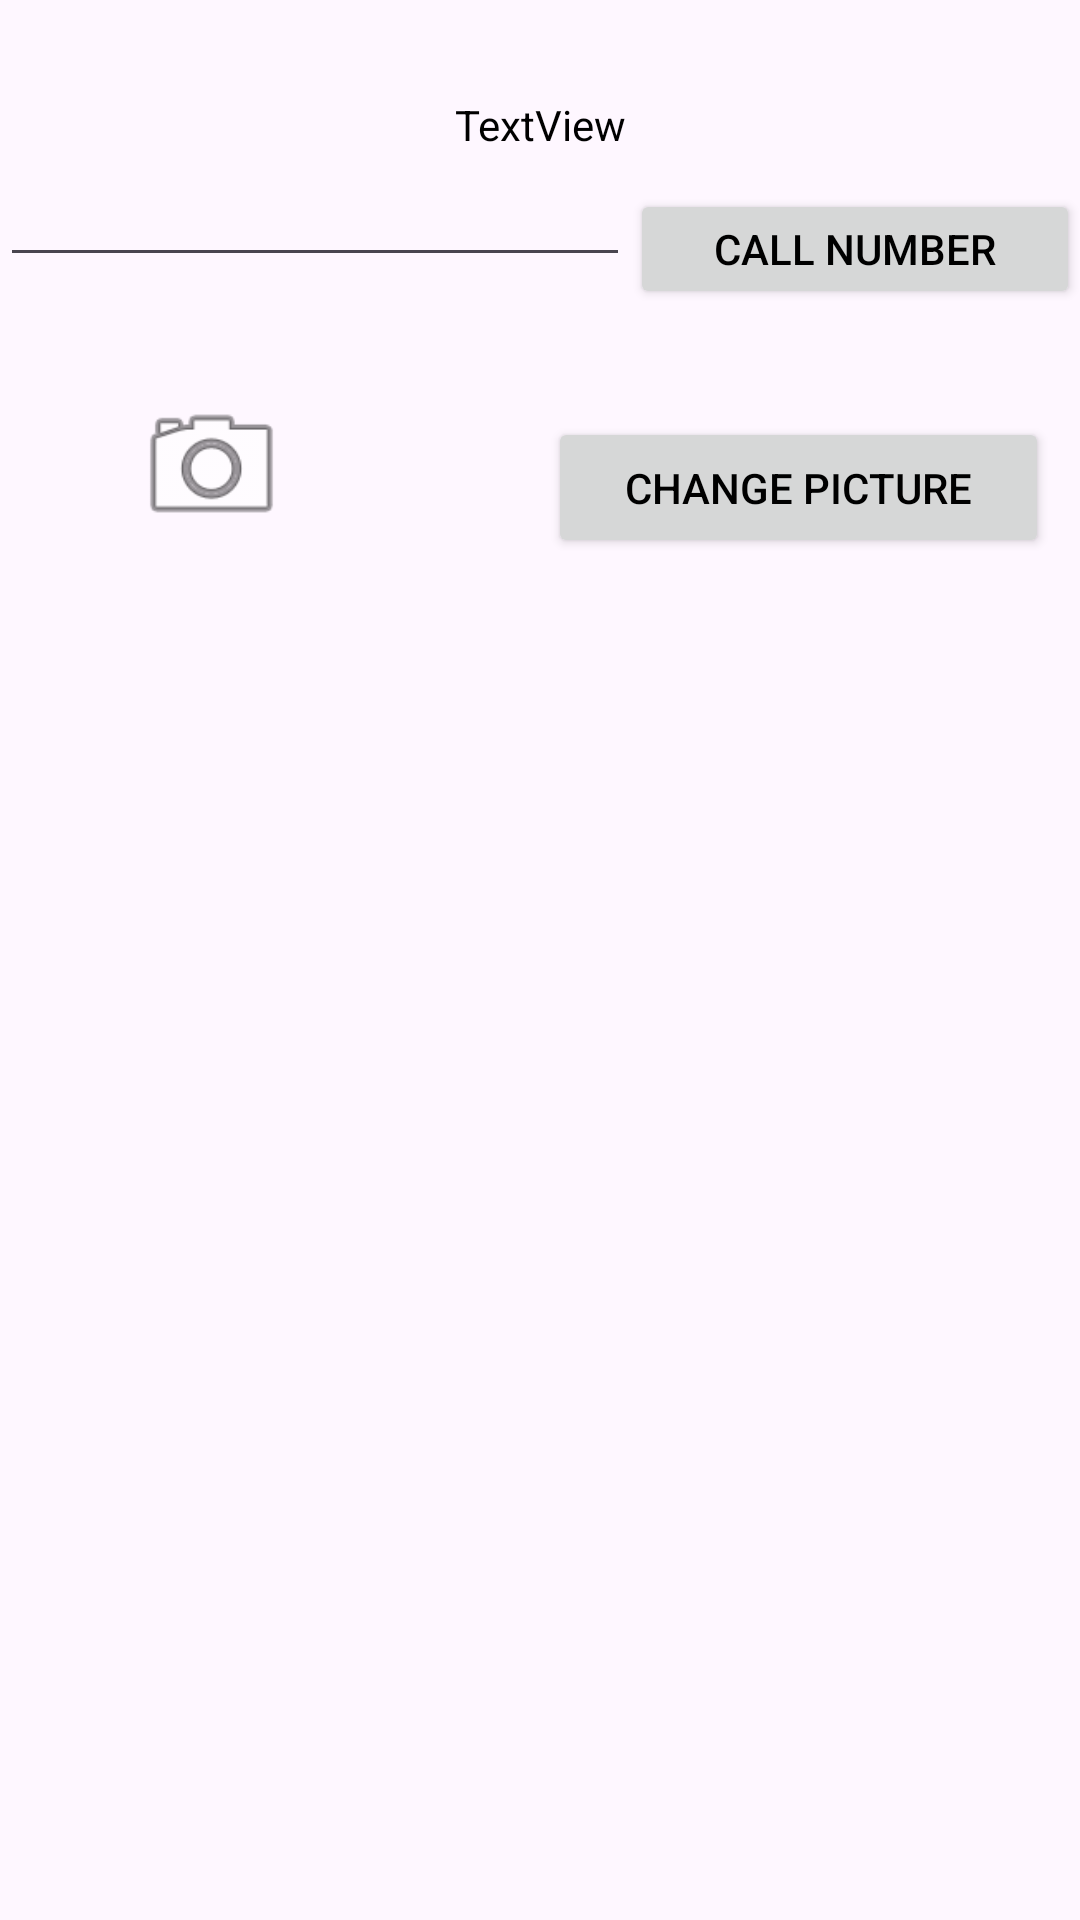

Android layout source for this screen:
<!-- AndroidManifest.xml: application theme Theme.SayedWardakAndroidLabs -->
<!-- res/layout/activity_second.xml -->
<?xml version="1.0" encoding="utf-8"?>
<androidx.constraintlayout.widget.ConstraintLayout xmlns:android="http://schemas.android.com/apk/res/android"
    xmlns:app="http://schemas.android.com/apk/res-auto"
    xmlns:tools="http://schemas.android.com/tools"
    android:layout_width="match_parent"
    android:layout_height="match_parent"
    tools:context=".SecondActivity">

    <TextView
        android:id="@+id/textView3"
        android:layout_width="wrap_content"
        android:layout_height="wrap_content"
        android:layout_marginTop="32dp"
        android:text="TextView"
        app:layout_constraintEnd_toEndOf="parent"
        app:layout_constraintStart_toStartOf="parent"
        app:layout_constraintTop_toTopOf="parent" />

    <EditText
        android:id="@+id/editTextPhone"
        android:layout_width="wrap_content"
        android:layout_height="wrap_content"
        android:ems="10"
        android:inputType="phone"
        app:layout_constraintStart_toStartOf="parent"
        app:layout_constraintTop_toBottomOf="@+id/textView3" />


    <Button
        android:id="@+id/button2"
        android:layout_width="150dp"
        android:layout_height="40dp"
        android:layout_marginTop="12dp"
        android:text="Call Number"
        app:layout_constraintEnd_toEndOf="parent"
        app:layout_constraintHorizontal_bias="0.49"
        app:layout_constraintStart_toEndOf="@+id/editTextPhone"
        app:layout_constraintTop_toBottomOf="@+id/textView3" />

    <ImageView
        android:id="@+id/IMV"
        android:layout_width="53dp"
        android:layout_height="54dp"
        android:layout_marginStart="44dp"
        android:layout_marginTop="36dp"
        app:layout_constraintStart_toStartOf="parent"
        app:layout_constraintTop_toBottomOf="@+id/editTextPhone"
        app:srcCompat="@android:drawable/ic_menu_camera" />

    <Button
        android:id="@+id/button3"
        android:layout_width="167dp"
        android:layout_height="47dp"
        android:layout_marginTop="36dp"
        android:text="Change Picture"
        app:layout_constraintEnd_toEndOf="parent"
        app:layout_constraintHorizontal_bias="0.891"
        app:layout_constraintStart_toEndOf="@+id/IMV"
        app:layout_constraintTop_toBottomOf="@+id/button2" />
</androidx.constraintlayout.widget.ConstraintLayout>
<!-- resources referenced by this layout -->
<resources>
  <style name="Theme.SayedWardakAndroidLabs" parent="Base.Theme.SayedWardakAndroidLabs" />
  <style name="Base.Theme.SayedWardakAndroidLabs" parent="Theme.Material3.DayNight.NoActionBar">
  
          <item name="windowActionBar">false</item>
          <item name="windowNoTitle">true</item>
  
          
          <item name="colorPrimary">@color/my_primary</item>
          
          <item name="colorSecondary">@color/my_secondary</item>
          
          <item name="android:statusBarColor">@color/my_statusbar</item>
          
          <item name="android:textColor">@color/my_text</item>
  
  
  
      </style>
  <color name="my_primary">#FFBB86FC</color>
  <color name="my_secondary">#FF6200EE</color>
  <color name="my_statusbar">#9991AA</color>
  <color name="my_text">#FF000000</color>
</resources>
